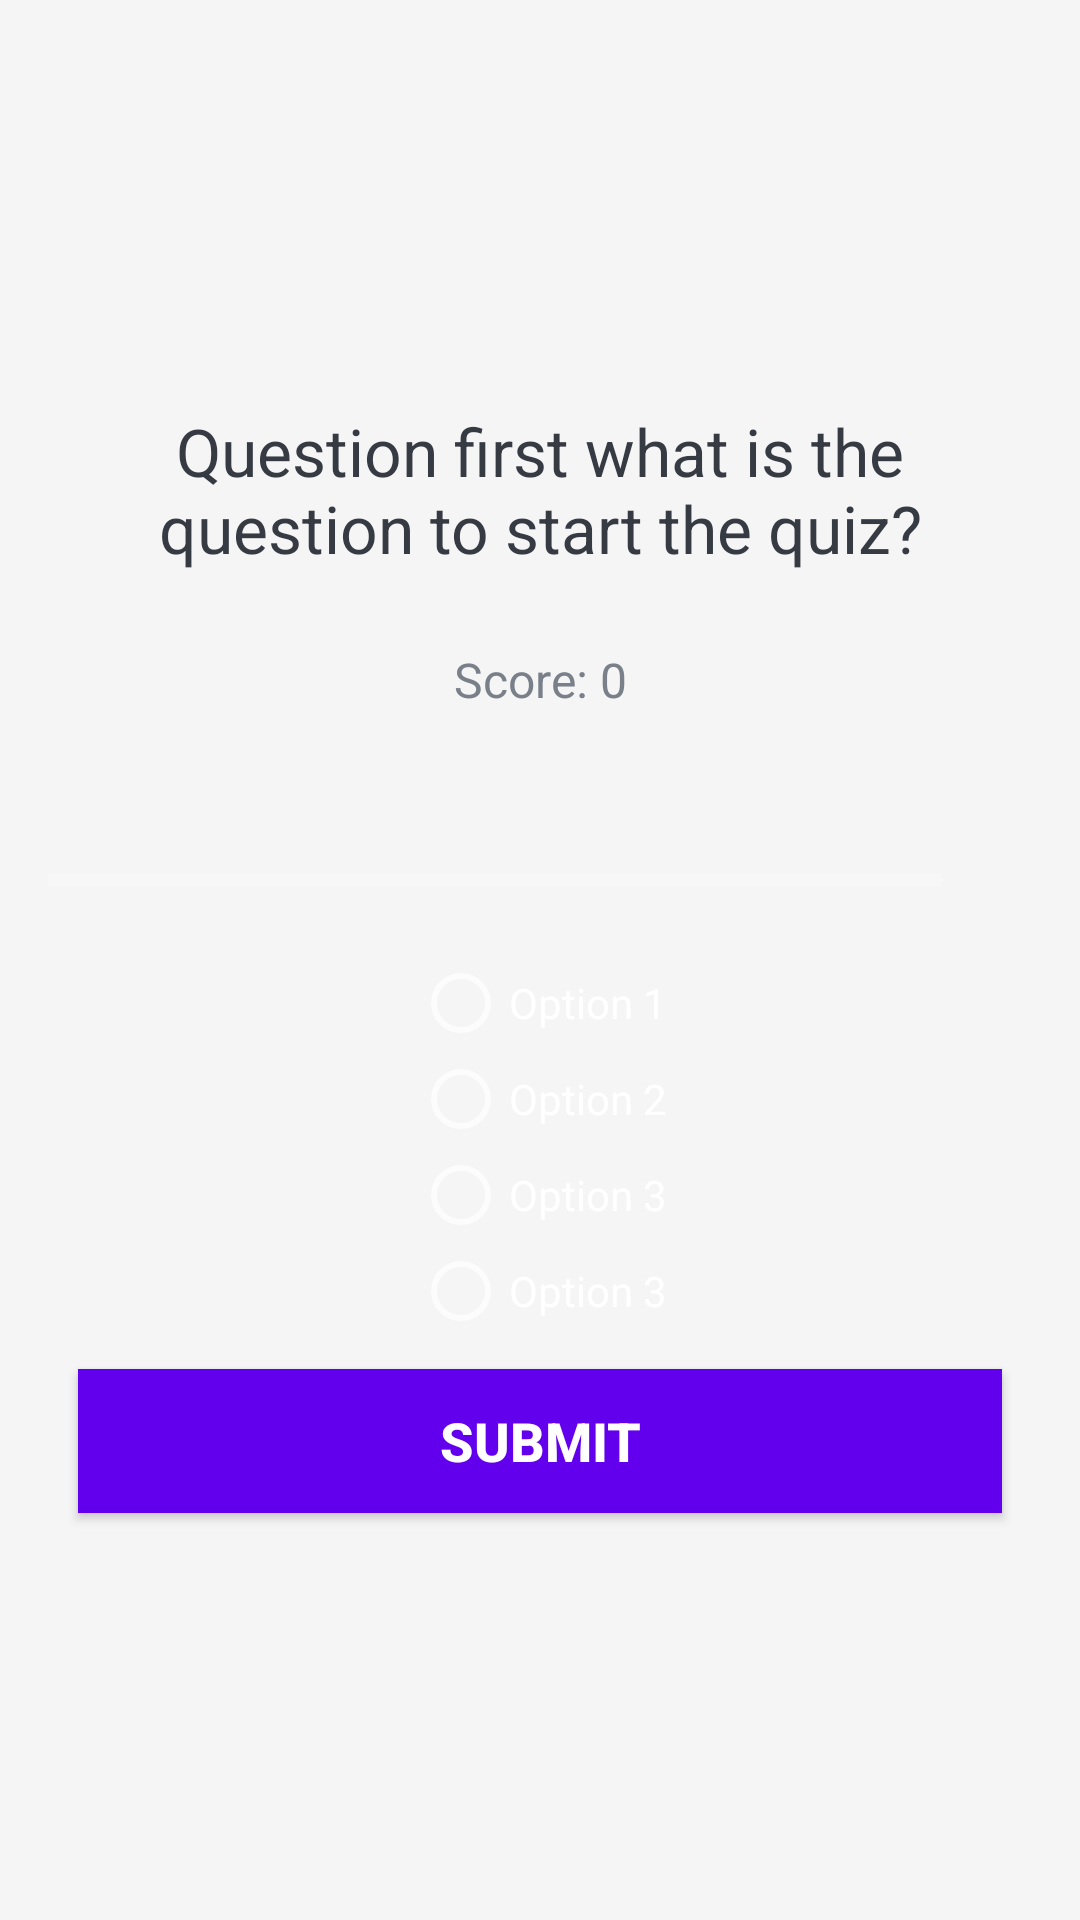

Layout XML and referenced resources for this Android screen:
<!-- AndroidManifest.xml: application theme Theme.AppCompat -->
<!-- res/layout/activity_quiz_question.xml -->
<?xml version="1.0" encoding="utf-8"?>
<ScrollView xmlns:android="http://schemas.android.com/apk/res/android"
    xmlns:tools="http://schemas.android.com/tools"
    android:layout_width="match_parent"
    android:layout_height="match_parent"
    android:background="#F5F5F5"
    android:fillViewport="true">

    
    <LinearLayout
        android:layout_width="match_parent"
        android:layout_height="wrap_content"
        android:gravity="center"
        android:orientation="vertical"
        android:padding="16dp">

        <TextView
            android:id="@+id/tv_question"
            android:layout_width="match_parent"
            android:layout_height="wrap_content"
            android:layout_margin="10dp"
            android:gravity="center"
            android:text="Question first what is the question to start the quiz?"
            android:textColor="#363A43"
            android:textSize="22sp" />

        
        
        
        
        
        <TextView
            android:id="@+id/tv_score"
            android:layout_width="wrap_content"
            android:layout_height="wrap_content"
            android:gravity="end"
            android:padding="15dp"
            android:text="Score: 0"
            android:textColor="#7A8089"
            android:textSize="16sp"
            tools:text="0" />

        <LinearLayout
            android:id="@+id/ll_progress_detail"
            android:layout_width="match_parent"
            android:layout_height="wrap_content"
            android:layout_gravity="center_vertical"
            android:layout_marginTop="16dp"
            android:orientation="horizontal">

            <ProgressBar
                android:id="@+id/progress_bar"
                style="?android:attr/progressBarStyleHorizontal"
                android:layout_width="0dp"
                android:layout_height="wrap_content"
                android:layout_weight="1"
                android:indeterminate="false"
                android:max="10"
                android:minHeight="50dp"
                android:progress="0" />

            <TextView
                android:id="@+id/tv_progress"
                android:layout_width="wrap_content"
                android:layout_height="wrap_content"
                android:gravity="center"
                android:padding="15dp"
                android:textColor="#7A8089"
                android:textSize="14sp"
                tools:text="0/10" />

        </LinearLayout>

        <RadioGroup
            android:id="@+id/radio_group"
            android:layout_width="wrap_content"
            android:layout_height="wrap_content"
            android:layout_centerVertical="true">
            <RadioButton
                android:id="@+id/option1"
                android:layout_width="wrap_content"
                android:layout_height="wrap_content"
                android:text="Option 1" />
            <RadioButton
                android:id="@+id/option2"
                android:layout_width="wrap_content"
                android:layout_height="wrap_content"
                android:text="Option 2" />
            <RadioButton
                android:id="@+id/option3"
                android:layout_width="wrap_content"
                android:layout_height="wrap_content"
                android:text="Option 3" />
            <RadioButton
                android:id="@+id/option4"
                android:layout_width="wrap_content"
                android:layout_height="wrap_content"
                android:text="Option 3" />
        </RadioGroup>
        <Button
            android:id="@+id/btn_submit"
            android:layout_width="match_parent"
            android:layout_height="wrap_content"
            android:layout_margin="10dp"
            android:background="@color/purple_500"
            android:text="SUBMIT"
            android:textColor="@color/white"
            android:textSize="18sp"
            android:textStyle="bold"/>
    </LinearLayout>

</ScrollView>
<!-- resources referenced by this layout -->
<resources>

  <!-- not gathered from this repository: default colours our renderer supplied (Android Studio template values) -->
  <color name="purple_500">#FF6200EE</color>
  <color name="white">#FFFFFFFF</color>
</resources>
